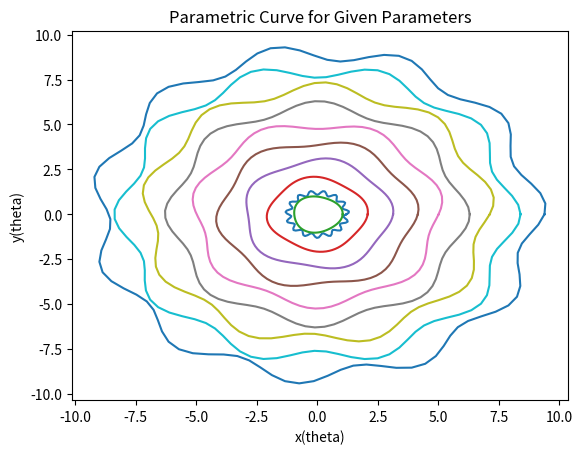

Write Python code to recreate this figure.
import numpy as np
import matplotlib.pyplot as plt
import numpy.linalg as la
import math
import random


def driver():
    x,y = getXY(1.2,0.1,15,0)

    plt.plot(x,y)
    plt.xlabel("x(theta)")
    plt.ylabel("y(theta)")
    plt.title("Parametric Curve for Given Parameters")
    plt.show()

    for i in range(10):
        p = random.uniform(0,2)
        x,y = getXY(i,0.05,2+i,p)
        plt.plot(x,y)
    
    plt.xlabel("x(theta)")
    plt.ylabel("y(theta)")
    plt.title("Parametric Curve for Given Parameters")
    plt.show()

    return

def getXY(R,deltaR,f,p):
    theta = np.linspace(0,2*math.pi,100)
    x = R*(1+deltaR*np.sin(f*theta+p))*np.cos(theta)
    y = R*(1+deltaR*np.sin(f*theta+p))*np.sin(theta)
    return x,y


driver()
